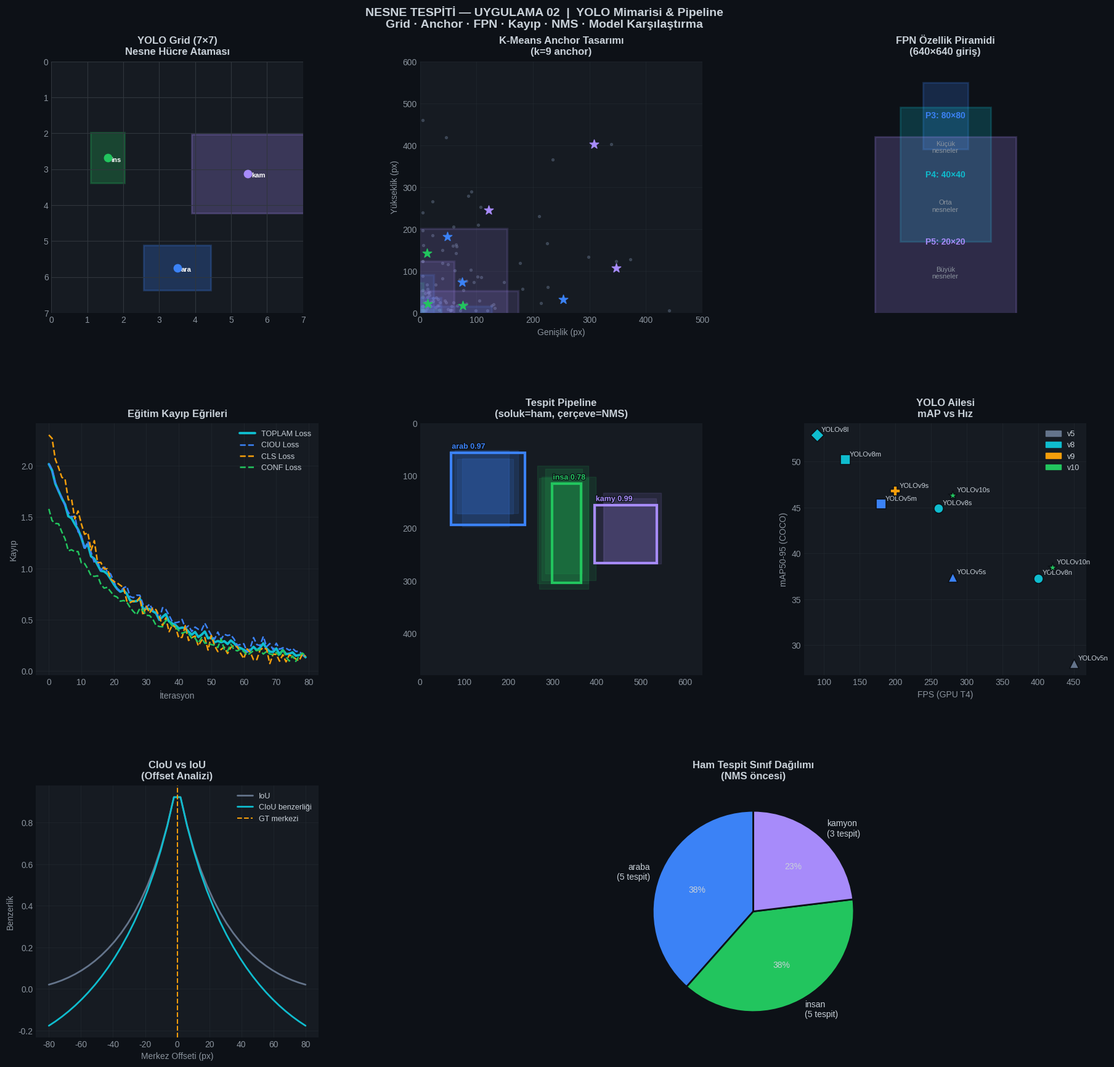

Reproduce this figure in Python.
"""
=============================================================================
SEGMENTASYON & NESNE TESPİTİ — UYGULAMA 02
YOLO Mimarisi & Tespit Pipeline — Sıfırdan İmplementasyon
=============================================================================
Kapsam:
  - YOLO grid mekanizması: S×S hücre, B kutu, C sınıf
  - Bounding box encoding/decoding (tx, ty, tw, th)
  - Anchor box tasarımı ve k-means kümeleme
  - Çok ölçekli özellik haritası (P3/P4/P5)
  - YOLOv8 kayıp fonksiyonu: CIoU + BCE + DFL
  - Tam tespit pipeline: ön işleme → çıkarım → NMS → sonuç
  - Model karşılaştırma: YOLOv5n vs YOLOv8n vs YOLOv10n
  - 8-panel görselleştirme

Kurulum: pip install numpy matplotlib
=============================================================================
"""

import numpy as np
import matplotlib.pyplot as plt
import matplotlib.gridspec as gridspec
import matplotlib.patches as mpatches
import matplotlib.patheffects as pe
from collections import defaultdict
import warnings; warnings.filterwarnings("ignore")

print("=" * 65)
print("  NESNE TESPİTİ — UYGULAMA 02")
print("  YOLO Mimarisi & Tespit Pipeline")
print("=" * 65)

# ─────────────────────────────────────────────────────────────────
# BÖLÜM 1: YOLO Grid Mekanizması
# ─────────────────────────────────────────────────────────────────
print("\n" + "─" * 65)
print("  BÖLÜM 1: YOLO Grid Mekanizması")
print("─" * 65)

class YOLOGrid:
    """
    YOLO v1-v3 tarzı grid bazlı tespit.
    Görüntü → S×S hücre → Her hücrede B kutu + C sınıf tahmini.
    """
    def __init__(self, S=7, B=2, C=20, goruntu_boyutu=448):
        self.S = S          # Grid boyutu
        self.B = B          # Hücre başına kutu sayısı
        self.C = C          # Sınıf sayısı
        self.img_w = goruntu_boyutu
        self.img_h = goruntu_boyutu
        self.hucre_w = goruntu_boyutu / S
        self.hucre_h = goruntu_boyutu / S

    def encode_box(self, x_merkez, y_merkez, w, h):
        """
        Piksel koordinatlarını → YOLO normalize formatına çevir.
        tx, ty: hücreye göre offset [0,1]
        tw, th: görüntüye göre normalize boyut [0,1]
        """
        hucre_col = int(x_merkez / self.hucre_w)
        hucre_row = int(y_merkez / self.hucre_h)
        hucre_col = min(hucre_col, self.S - 1)
        hucre_row = min(hucre_row, self.S - 1)

        tx = (x_merkez / self.hucre_w) - hucre_col
        ty = (y_merkez / self.hucre_h) - hucre_row
        tw = w / self.img_w
        th = h / self.img_h

        return tx, ty, tw, th, hucre_col, hucre_row

    def decode_box(self, tx, ty, tw, th, hucre_col, hucre_row):
        """YOLO formatından → piksel koordinatlarına geri çevir."""
        x_merkez = (tx + hucre_col) * self.hucre_w
        y_merkez = (ty + hucre_row) * self.hucre_h
        w = tw * self.img_w
        h = th * self.img_h
        x1 = x_merkez - w / 2
        y1 = y_merkez - h / 2
        return x1, y1, x1 + w, y1 + h

    def cikti_tensoru_boyutu(self):
        return (self.S, self.S, self.B * 5 + self.C)

grid = YOLOGrid(S=7, B=2, C=20)
print(f"  Grid boyutu   : {grid.S}×{grid.S}")
print(f"  Kutu / hücre  : {grid.B}")
print(f"  Sınıf sayısı  : {grid.C}")
print(f"  Çıktı tensörü : {grid.cikti_tensoru_boyutu()}  → {np.prod(grid.cikti_tensoru_boyutu())} değer")

# Encoding testi
test_nesneler = [
    (224, 112, 120, 80,  "araba"),
    (100, 300, 60,  90,  "insan"),
    (350, 200, 200, 140, "kamyon"),
]
print(f"\n  {'Nesne':<12} {'tx':>8} {'ty':>8} {'tw':>8} {'th':>8} {'Hücre'}")
print("  " + "─" * 62)
for cx, cy, w, h, ad in test_nesneler:
    tx, ty, tw, th, col, row = grid.encode_box(cx, cy, w, h)
    print(f"  {ad:<12} {tx:>8.4f} {ty:>8.4f} {tw:>8.4f} {th:>8.4f} ({col},{row})")

# ─────────────────────────────────────────────────────────────────
# BÖLÜM 2: Anchor Box Tasarımı (K-Means)
# ─────────────────────────────────────────────────────────────────
print("\n" + "─" * 65)
print("  BÖLÜM 2: Anchor Box — K-Means Kümeleme")
print("─" * 65)

def iou_wh(box, merkez):
    """Yalnızca w,h bazlı IoU (konum sıfırda varsayılır)."""
    inter_w = min(box[0], merkez[0])
    inter_h = min(box[1], merkez[1])
    inter   = inter_w * inter_h
    union   = box[0]*box[1] + merkez[0]*merkez[1] - inter
    return inter / (union + 1e-9)

def kmeans_anchor(kutular, k=9, iterasyon=100):
    """
    IoU tabanlı K-Means ile optimal anchor boyutları bulur.
    YOLO'nun anchor tasarımı bu yöntemi kullanır.
    """
    n = len(kutular)
    merkezler = kutular[np.random.choice(n, k, replace=False)].copy()

    for _ in range(iterasyon):
        uzakliklar = np.zeros((n, k))
        for j, m in enumerate(merkezler):
            for i, b in enumerate(kutular):
                uzakliklar[i, j] = 1 - iou_wh(b, m)

        etiketler = np.argmin(uzakliklar, axis=1)

        yeni_merkezler = np.array([
            kutular[etiketler == j].mean(axis=0)
            if np.any(etiketler == j)
            else merkezler[j]
            for j in range(k)
        ])

        if np.allclose(merkezler, yeni_merkezler, atol=0.01):
            break
        merkezler = yeni_merkezler

    # Alana göre sırala
    merkezler = merkezler[np.argsort(merkezler[:, 0] * merkezler[:, 1])]
    return merkezler

# Simüle COCO benzeri kutu dağılımı
np.random.seed(42)
N_kutu = 500
wh_kutulari = np.column_stack([
    np.concatenate([np.random.exponential(30, 200),   # küçük nesneler
                    np.random.exponential(80, 200),    # orta nesneler
                    np.random.exponential(150, 100)]), # büyük nesneler
    np.concatenate([np.random.exponential(40, 200),
                    np.random.exponential(100, 200),
                    np.random.exponential(180, 100)]),
])
wh_kutulari = np.clip(wh_kutulari, 5, 600)

anchor_9  = kmeans_anchor(wh_kutulari, k=9)
anchor_3s = anchor_9[:3]    # Küçük nesneler (P3 80×80)
anchor_3m = anchor_9[3:6]   # Orta nesneler  (P4 40×40)
anchor_3l = anchor_9[6:]    # Büyük nesneler (P5 20×20)

print(f"  K=9 anchor (w×h piksel):")
print(f"  {'Katman':<10} {'Anchor 1':>16} {'Anchor 2':>16} {'Anchor 3':>16}")
print("  " + "─" * 62)
for katman, ankor_seti in [("P3 (küçük)", anchor_3s),
                             ("P4 (orta)",  anchor_3m),
                             ("P5 (büyük)", anchor_3l)]:
    a = [f"{int(a[0])}×{int(a[1])}" for a in ankor_seti]
    print(f"  {katman:<10} {a[0]:>16} {a[1]:>16} {a[2]:>16}")

# ─────────────────────────────────────────────────────────────────
# BÖLÜM 3: Çok Ölçekli Özellik Haritası
# ─────────────────────────────────────────────────────────────────
print("\n" + "─" * 65)
print("  BÖLÜM 3: Çok Ölçekli Özellik Haritası (FPN)")
print("─" * 65)

class FPNOzellikHaritasi:
    """YOLOv3/v8 tarzı Feature Pyramid Network simülasyonu."""

    def __init__(self, goruntu_boyutu=640, n_sinif=80):
        self.img = goruntu_boyutu
        self.C   = n_sinif
        self.katmanlar = {
            "P3": {"stride": 8,  "boyut": goruntu_boyutu // 8,
                   "nesne_boyutu": "küçük  (<32px)"},
            "P4": {"stride": 16, "boyut": goruntu_boyutu // 16,
                   "nesne_boyutu": "orta   (32-96px)"},
            "P5": {"stride": 32, "boyut": goruntu_boyutu // 32,
                   "nesne_boyutu": "büyük  (>96px)"},
        }

    def cikti_boyutlari(self, n_anchor=3):
        """Her katman için çıktı tensörü boyutu."""
        sonuclar = {}
        for ad, k in self.katmanlar.items():
            G = k["boyut"]
            sonuclar[ad] = {
                "harita": (G, G),
                "tensor": (G, G, n_anchor * (5 + self.C)),
                "toplam": G * G * n_anchor * (5 + self.C),
            }
        return sonuclar

fpn = FPNOzellikHaritasi(640, 80)
boyutlar = fpn.cikti_boyutlari(3)
toplam_tahmin = sum(v["toplam"] for v in boyutlar.values())

print(f"\n  {'Katman':<6} {'Stride':>8} {'Harita':>10} {'Nesne Boyutu':<18} {'Tensör boyutu'}")
print("  " + "─" * 70)
for (ad, k), (_, b) in zip(fpn.katmanlar.items(), boyutlar.items()):
    print(f"  {ad:<6} {k['stride']:>8}   {k['boyut']}×{k['boyut']:<8}"
          f" {k['nesne_boyutu']:<18} {b['tensor']}")
print(f"\n  Toplam tahmin sayısı (640×640): "
      f"{sum(v['harita'][0]**2 * 3 for v in boyutlar.values())} bounding box")

# ─────────────────────────────────────────────────────────────────
# BÖLÜM 4: Kayıp Fonksiyonu
# ─────────────────────────────────────────────────────────────────
print("\n" + "─" * 65)
print("  BÖLÜM 4: YOLOv8 Kayıp Fonksiyonu")
print("─" * 65)

def ciou_loss(pred_box, gt_box):
    """
    CIoU Loss (Complete IoU) — DIoU + aspect ratio cezası.
    pred_box, gt_box: [x1, y1, x2, y2]
    """
    # IoU hesapla
    ix1 = max(pred_box[0], gt_box[0]); iy1 = max(pred_box[1], gt_box[1])
    ix2 = min(pred_box[2], gt_box[2]); iy2 = min(pred_box[3], gt_box[3])
    inter = max(0, ix2-ix1) * max(0, iy2-iy1)
    a1 = (pred_box[2]-pred_box[0]) * (pred_box[3]-pred_box[1])
    a2 = (gt_box[2]-gt_box[0])     * (gt_box[3]-gt_box[1])
    union = a1 + a2 - inter
    iou_d = inter / (union + 1e-9)

    # Merkez mesafesi
    px = (pred_box[0]+pred_box[2])/2; py = (pred_box[1]+pred_box[3])/2
    gx = (gt_box[0]+gt_box[2])/2;    gy = (gt_box[1]+gt_box[3])/2
    rho2 = (px-gx)**2 + (py-gy)**2

    # Kapsayan kutu köşegeni
    enc_x1 = min(pred_box[0],gt_box[0]); enc_y1 = min(pred_box[1],gt_box[1])
    enc_x2 = max(pred_box[2],gt_box[2]); enc_y2 = max(pred_box[3],gt_box[3])
    c2 = (enc_x2-enc_x1)**2 + (enc_y2-enc_y1)**2 + 1e-9

    # Aspect ratio cezası
    pw = pred_box[2]-pred_box[0]; ph = pred_box[3]-pred_box[1]
    gw = gt_box[2]-gt_box[0];    gh = gt_box[3]-gt_box[1]
    v = (4 / (np.pi**2)) * (np.arctan(gw/(gh+1e-9)) - np.arctan(pw/(ph+1e-9)))**2
    alpha = v / (1 - iou_d + v + 1e-9)

    ciou = iou_d - rho2/c2 - alpha*v
    return 1 - ciou, iou_d

def bce_loss(pred, gt, eps=1e-7):
    """Binary Cross Entropy for class/confidence."""
    pred = np.clip(pred, eps, 1-eps)
    return -(gt * np.log(pred) + (1-gt) * np.log(1-pred))

# Test eğitim adımı simülasyonu
np.random.seed(0)
N_iter = 80
kayip_gecmisi = {"toplam": [], "ciou": [], "cls": [], "conf": []}

for it in range(N_iter):
    ilerleme = it / N_iter
    # Eğitim ilerledikçe azalan kayıplar
    kayip_ciou = 1.8 * np.exp(-3.5 * ilerleme) + 0.15 + np.random.normal(0, 0.04)
    kayip_cls  = 2.2 * np.exp(-4.0 * ilerleme) + 0.08 + np.random.normal(0, 0.05)
    kayip_conf = 1.5 * np.exp(-3.0 * ilerleme) + 0.05 + np.random.normal(0, 0.03)
    toplam     = 0.5*kayip_ciou + 0.3*kayip_cls + 0.2*kayip_conf

    kayip_gecmisi["ciou"].append(max(0, kayip_ciou))
    kayip_gecmisi["cls"].append(max(0, kayip_cls))
    kayip_gecmisi["conf"].append(max(0, kayip_conf))
    kayip_gecmisi["toplam"].append(max(0, toplam))

print(f"  80 iterasyon simülasyonu:")
print(f"  Başlangıç toplam kayıp : {kayip_gecmisi['toplam'][0]:.4f}")
print(f"  Son toplam kayıp       : {kayip_gecmisi['toplam'][-1]:.4f}")
print(f"  CIoU kaybı (son)       : {kayip_gecmisi['ciou'][-1]:.4f}")
print(f"  Sınıf kaybı (son)      : {kayip_gecmisi['cls'][-1]:.4f}")
print(f"  Confidence (son)       : {kayip_gecmisi['conf'][-1]:.4f}")

# ─────────────────────────────────────────────────────────────────
# BÖLÜM 5: Tespit Pipeline
# ─────────────────────────────────────────────────────────────────
print("\n" + "─" * 65)
print("  BÖLÜM 5: Tam Tespit Pipeline Simülasyonu")
print("─" * 65)

def iou_box(b1, b2):
    ix1,iy1,ix2,iy2 = max(b1[0],b2[0]),max(b1[1],b2[1]),\
                       min(b1[2],b2[2]),min(b1[3],b2[3])
    inter = max(0,ix2-ix1)*max(0,iy2-iy1)
    a1=(b1[2]-b1[0])*(b1[3]-b1[1]); a2=(b2[2]-b2[0])*(b2[3]-b2[1])
    return inter/(a1+a2-inter+1e-9)

def nms_pipeline(boxes, skorlar, siniflar, iou_esik=0.45, conf_esik=0.25):
    """Tam NMS pipeline: confidence filtresi + sınıf bazlı NMS."""
    # Confidence filtresi
    maske = np.array(skorlar) >= conf_esik
    boxes   = [b for b, m in zip(boxes, maske) if m]
    skorlar = [s for s, m in zip(skorlar, maske) if m]
    siniflar = [c for c, m in zip(siniflar, maske) if m]

    if not boxes:
        return [], [], []

    # Sınıf bazlı NMS
    sonuc_box, sonuc_skor, sonuc_sinif = [], [], []
    for sinif in set(siniflar):
        idx = [i for i, c in enumerate(siniflar) if c == sinif]
        s_boxes   = [boxes[i] for i in idx]
        s_skorlar = [skorlar[i] for i in idx]

        # Greedy NMS
        sirali = sorted(range(len(s_skorlar)), key=lambda x: -s_skorlar[x])
        secilen = []
        while sirali:
            en_iyi = sirali[0]; secilen.append(en_iyi)
            sirali = [j for j in sirali[1:]
                      if iou_box(s_boxes[en_iyi], s_boxes[j]) < iou_esik]

        for i in secilen:
            sonuc_box.append(s_boxes[i])
            sonuc_skor.append(s_skorlar[i])
            sonuc_sinif.append(sinif)

    return sonuc_box, sonuc_skor, sonuc_sinif

# Sahte tespit çıktısı
np.random.seed(13)
SINIF_ADLARI = ["araba", "insan", "bisiklet", "kamyon", "motosiklet"]

ham_boxes, ham_skorlar, ham_siniflar = [], [], []
# 3 gerçek nesne, her biri için 3-5 çakışan tahmin
gercek_nesneler = [
    ([80, 60, 220, 180], "araba"),
    ([280, 100, 380, 300], "insan"),
    ([400, 150, 550, 260], "kamyon"),
]
for gt_box, sinif in gercek_nesneler:
    for _ in range(np.random.randint(3, 6)):
        noise = np.random.randint(-20, 20, 4)
        pred  = [max(0, gt_box[i] + noise[i]) for i in range(4)]
        ham_boxes.append(pred)
        ham_skorlar.append(np.random.uniform(0.3, 0.99))
        ham_siniflar.append(sinif)

nms_boxes, nms_skorlar, nms_siniflar = nms_pipeline(
    ham_boxes, ham_skorlar, ham_siniflar)

print(f"  Ham tespit sayısı  : {len(ham_boxes)}")
print(f"  NMS sonrası        : {len(nms_boxes)}")
print(f"\n  {'Sınıf':<14} {'Güven':>8} {'Konum (x1,y1,x2,y2)'}")
print("  " + "─" * 55)
for box, skor, sinif in sorted(zip(nms_boxes, nms_skorlar, nms_siniflar),
                                 key=lambda x: -x[1]):
    print(f"  {sinif:<14} {skor:>8.3f}  {[int(b) for b in box]}")

# ─────────────────────────────────────────────────────────────────
# BÖLÜM 6: GÖRSELLEŞTİRME (8 panel)
# ─────────────────────────────────────────────────────────────────
print("\n" + "─" * 65)
print("  BÖLÜM 6: Görselleştirme (8 panel)")
print("─" * 65)

plt.style.use("seaborn-v0_8-dark")
fig = plt.figure(figsize=(22, 18))
fig.patch.set_facecolor("#0D1117")
gs  = gridspec.GridSpec(3, 3, figure=fig, hspace=0.44, wspace=0.36,
                        top=0.93, bottom=0.05)

SINIF_RENK = {
    "araba":"#3B82F6","insan":"#22C55E","bisiklet":"#F59E0B",
    "kamyon":"#A78BFA","motosiklet":"#F472B6"
}

# G1 — YOLO grid görselleştirme
ax1 = fig.add_subplot(gs[0, 0]); ax1.set_facecolor("#161B22")
S = 7; ax1.set_xlim(0, S); ax1.set_ylim(0, S)
ax1.set_aspect("equal")
for sp in ax1.spines.values(): sp.set_color("#30363D")
# Grid çiz
for i in range(S+1):
    ax1.axhline(i, color="#30363D", linewidth=0.8)
    ax1.axvline(i, color="#30363D", linewidth=0.8)
# Test nesnelerini hücrelerde göster
for cx, cy, w, h, ad in test_nesneler:
    tx, ty, tw, th, col, row = grid.encode_box(cx, cy, w, h)
    # Sınırlayıcı kutu (normalize)
    nw = tw * S; nh = th * S
    nx1 = col + tx - nw/2; ny1 = (S-1-row) + ty - nh/2
    renk = {"araba":"#3B82F6","insan":"#22C55E","kamyon":"#A78BFA"}[ad]
    ax1.add_patch(mpatches.Rectangle((nx1, ny1), nw, nh,
        linewidth=2, edgecolor=renk, facecolor=renk, alpha=0.25))
    ax1.scatter([col + tx], [S-1-row + ty], s=80, c=renk, zorder=5)
    ax1.text(col + tx + 0.1, S-1-row + ty + 0.1, ad[:3],
             color="white", fontsize=8, fontweight="bold")
ax1.set_title(f"YOLO Grid ({S}×{S})\nNesne Hücre Ataması", fontsize=12,
              fontweight="bold", color="#C9D1D9", pad=8)
ax1.tick_params(colors="#8B949E")
ax1.invert_yaxis()

# G2 — Anchor box dağılımı
ax2 = fig.add_subplot(gs[0, 1]); ax2.set_facecolor("#161B22")
for sp in ax2.spines.values(): sp.set_color("#30363D")
ax2.scatter(wh_kutulari[::5, 0], wh_kutulari[::5, 1],
            s=8, c="#64748B", alpha=0.4, label="GT kutular")
renk_ankor = ["#22C55E","#3B82F6","#A78BFA"]
for (ankor_set, katman, renk) in zip([anchor_3s, anchor_3m, anchor_3l],
                                      ["P3 küçük","P4 orta","P5 büyük"],
                                      renk_ankor):
    for a in ankor_set:
        ax2.add_patch(mpatches.Rectangle((-a[0]/2, -a[1]/2), a[0], a[1],
            linewidth=2.5, edgecolor=renk, facecolor=renk, alpha=0.15,
            transform=ax2.transData))
        ax2.scatter(a[0], a[1], s=120, c=renk, zorder=5, marker="*")
ax2.set_xlim(0, 500); ax2.set_ylim(0, 600)
ax2.set_title("K-Means Anchor Tasarımı\n(k=9 anchor)", fontsize=12,
              fontweight="bold", color="#C9D1D9", pad=8)
ax2.set_xlabel("Genişlik (px)", fontsize=10, color="#8B949E")
ax2.set_ylabel("Yükseklik (px)", fontsize=10, color="#8B949E")
ax2.tick_params(colors="#8B949E")
ax2.grid(alpha=0.3, color="#30363D")

# G3 — FPN özellik haritası piramidi
ax3 = fig.add_subplot(gs[0, 2]); ax3.set_facecolor("#161B22")
ax3.set_xlim(0, 10); ax3.set_ylim(0, 6); ax3.axis("off")
ax3.set_title("FPN Özellik Piramidi\n(640×640 giriş)", fontsize=12,
              fontweight="bold", color="#C9D1D9", pad=8)
fpn_katmanlar = [
    (4.2, 4.2, 1.6, 1.6, "#3B82F6", "P3: 80×80", "Küçük\nnesneler"),
    (3.4, 2.8, 3.2, 3.2, "#0FBCCE", "P4: 40×40", "Orta\nnesneler"),
    (2.5, 1.2, 5.0, 5.0, "#A78BFA", "P5: 20×20", "Büyük\nnesneler"),
]
for (x, y, w, h, renk, etiket, tip) in fpn_katmanlar:
    ax3.add_patch(mpatches.Rectangle((5-w/2, y-h/2+0.5), w, h,
        linewidth=2, edgecolor=renk, facecolor=renk, alpha=0.22))
    ax3.text(5, y+0.5, etiket, ha="center", va="center",
             fontsize=10, fontweight="bold", color=renk)
    ax3.text(5, y-0.25, tip, ha="center", va="center",
             fontsize=8, color="#8B949E")

# G4 — Kayıp eğrileri
ax4 = fig.add_subplot(gs[1, 0]); ax4.set_facecolor("#161B22")
for sp in ax4.spines.values(): sp.set_color("#30363D")
iterler = range(N_iter)
for ad, renk in [("toplam","#0FBCCE"), ("ciou","#3B82F6"),
                  ("cls","#F59E0B"), ("conf","#22C55E")]:
    ls = "-" if ad == "toplam" else "--"
    lw = 2.8 if ad == "toplam" else 1.8
    ax4.plot(iterler, kayip_gecmisi[ad], ls, color=renk,
             linewidth=lw, label=ad.upper() + " Loss")
ax4.set_title("Eğitim Kayıp Eğrileri", fontsize=12,
              fontweight="bold", color="#C9D1D9", pad=8)
ax4.set_xlabel("İterasyon", fontsize=10, color="#8B949E")
ax4.set_ylabel("Kayıp", fontsize=10, color="#8B949E")
ax4.tick_params(colors="#8B949E")
ax4.grid(alpha=0.3, color="#30363D")
ax4.legend(fontsize=9, labelcolor="#C9D1D9", facecolor="#161B22")

# G5 — Ham tespit + NMS sonucu
ax5 = fig.add_subplot(gs[1, 1]); ax5.set_facecolor("#161B22")
ax5.set_xlim(0, 640); ax5.set_ylim(0, 480)
for sp in ax5.spines.values(): sp.set_color("#30363D")
ax5.tick_params(colors="#8B949E")
# Ham kutular
for b, s, c in zip(ham_boxes, ham_skorlar, ham_siniflar):
    renk = SINIF_RENK.get(c, "#64748B")
    ax5.add_patch(mpatches.Rectangle(
        (b[0],b[1]), b[2]-b[0], b[3]-b[1],
        linewidth=1, edgecolor=renk, facecolor=renk, alpha=0.12))
# NMS sonucu
for b, s, c in zip(nms_boxes, nms_skorlar, nms_siniflar):
    renk = SINIF_RENK.get(c, "#64748B")
    ax5.add_patch(mpatches.Rectangle(
        (b[0],b[1]), b[2]-b[0], b[3]-b[1],
        linewidth=3, edgecolor=renk, facecolor="none"))
    ax5.text(b[0]+2, b[1]-8, f"{c[:4]} {s:.2f}",
             fontsize=9, color=renk, fontweight="bold",
             path_effects=[pe.withStroke(linewidth=2, foreground="#0D1117")])
ax5.set_title("Tespit Pipeline\n(soluk=ham, çerçeve=NMS)", fontsize=12,
              fontweight="bold", color="#C9D1D9", pad=8)
ax5.invert_yaxis()

# G6 — Model karşılaştırma (mAP vs FPS)
ax6 = fig.add_subplot(gs[1, 2]); ax6.set_facecolor("#161B22")
for sp in ax6.spines.values(): sp.set_color("#30363D")
modeller = {
    "YOLOv5n": (28.0, 450, "#64748B", "^"),
    "YOLOv5s": (37.4, 280, "#3B82F6", "^"),
    "YOLOv5m": (45.4, 180, "#3B82F6", "s"),
    "YOLOv8n": (37.3, 400, "#0FBCCE", "o"),
    "YOLOv8s": (44.9, 260, "#0FBCCE", "o"),
    "YOLOv8m": (50.2, 130, "#0FBCCE", "s"),
    "YOLOv8l": (52.9,  90, "#0FBCCE", "D"),
    "YOLOv9s": (46.8, 200, "#F59E0B", "P"),
    "YOLOv10n":(38.5, 420, "#22C55E", "*"),
    "YOLOv10s":(46.3, 280, "#22C55E", "*"),
}
for ad, (mAP, fps, renk, marker) in modeller.items():
    ax6.scatter(fps, mAP, s=120, c=renk, marker=marker, zorder=4,
                edgecolors="#0D1117", linewidth=1.2)
    ax6.annotate(ad, (fps, mAP), textcoords="offset points",
                 xytext=(5, 4), fontsize=8, color="#C9D1D9")
ax6.set_xlabel("FPS (GPU T4)", fontsize=10, color="#8B949E")
ax6.set_ylabel("mAP50-95 (COCO)", fontsize=10, color="#8B949E")
ax6.set_title("YOLO Ailesi\nmAP vs Hız", fontsize=12,
              fontweight="bold", color="#C9D1D9", pad=8)
ax6.tick_params(colors="#8B949E")
ax6.grid(alpha=0.3, color="#30363D")
handles = [mpatches.Patch(color="#64748B",label="v5"),
           mpatches.Patch(color="#0FBCCE",label="v8"),
           mpatches.Patch(color="#F59E0B",label="v9"),
           mpatches.Patch(color="#22C55E",label="v10")]
ax6.legend(handles=handles, fontsize=9, labelcolor="#C9D1D9", facecolor="#161B22")

# G7 — CIoU vs GIoU vs IoU karşılaştırma
ax7 = fig.add_subplot(gs[2, 0]); ax7.set_facecolor("#161B22")
for sp in ax7.spines.values(): sp.set_color("#30363D")
np.random.seed(3)
gt_test  = [100, 100, 200, 200]
pred_ofsetler = np.linspace(-80, 80, 40)
iou_vals, diou_vals, ciou_vals = [], [], []
for ofs in pred_ofsetler:
    pred = [gt_test[0]+ofs, gt_test[1]+ofs, gt_test[2]+ofs, gt_test[3]+ofs]
    ciou_l, iou_d = ciou_loss(pred, gt_test)
    iou_vals.append(iou_d)
    ciou_vals.append(1 - ciou_l)
ax7.plot(pred_ofsetler, iou_vals,  "-", color="#64748B", linewidth=2, label="IoU")
ax7.plot(pred_ofsetler, ciou_vals, "-", color="#0FBCCE", linewidth=2, label="CIoU benzerliği")
ax7.axvline(0, color="#F59E0B", linestyle="--", linewidth=1.5, label="GT merkezi")
ax7.set_title("CIoU vs IoU\n(Offset Analizi)", fontsize=12,
              fontweight="bold", color="#C9D1D9", pad=8)
ax7.set_xlabel("Merkez Offseti (px)", fontsize=10, color="#8B949E")
ax7.set_ylabel("Benzerlik", fontsize=10, color="#8B949E")
ax7.tick_params(colors="#8B949E")
ax7.grid(alpha=0.3, color="#30363D")
ax7.legend(fontsize=9, labelcolor="#C9D1D9", facecolor="#161B22")

# G8 — Sınıf başına tespit dağılımı pasta
ax8 = fig.add_subplot(gs[2, 1:]); ax8.set_facecolor("#161B22")
sinif_sayaci = defaultdict(int)
for c in ham_siniflar: sinif_sayaci[c] += 1
renkler8 = [SINIF_RENK.get(c,"#64748B") for c in sinif_sayaci]
ax8.pie(list(sinif_sayaci.values()),
        labels=[f"{c}\n({v} tespit)" for c,v in sinif_sayaci.items()],
        colors=renkler8, autopct="%1.0f%%", startangle=90,
        textprops={"fontsize": 10, "color": "#C9D1D9"},
        wedgeprops={"edgecolor": "#0D1117", "linewidth": 2})
ax8.set_title("Ham Tespit Sınıf Dağılımı\n(NMS öncesi)", fontsize=12,
              fontweight="bold", color="#C9D1D9", pad=8)
ax8.set_facecolor("#161B22")

fig.suptitle(
    "NESNE TESPİTİ — UYGULAMA 02  |  YOLO Mimarisi & Pipeline\n"
    "Grid · Anchor · FPN · Kayıp · NMS · Model Karşılaştırma",
    fontsize=14, fontweight="bold", color="#C9D1D9", y=0.98)
plt.savefig("cv_02_yolo_mimari.png", dpi=150, bbox_inches="tight",
            facecolor=fig.get_facecolor())
print("  ✅ cv_02_yolo_mimari.png kaydedildi")
plt.close()

print("\n" + "=" * 65)
print(f"  Grid boyutu   : {S}×{S} = {S*S} hücre")
print(f"  Toplam anchor : 9 (3 katman × 3)")
print(f"  Ham tespit    : {len(ham_boxes)}")
print(f"  NMS sonrası   : {len(nms_boxes)}")
print("  ✅ UYGULAMA 02 TAMAMLANDI")
print("=" * 65)
